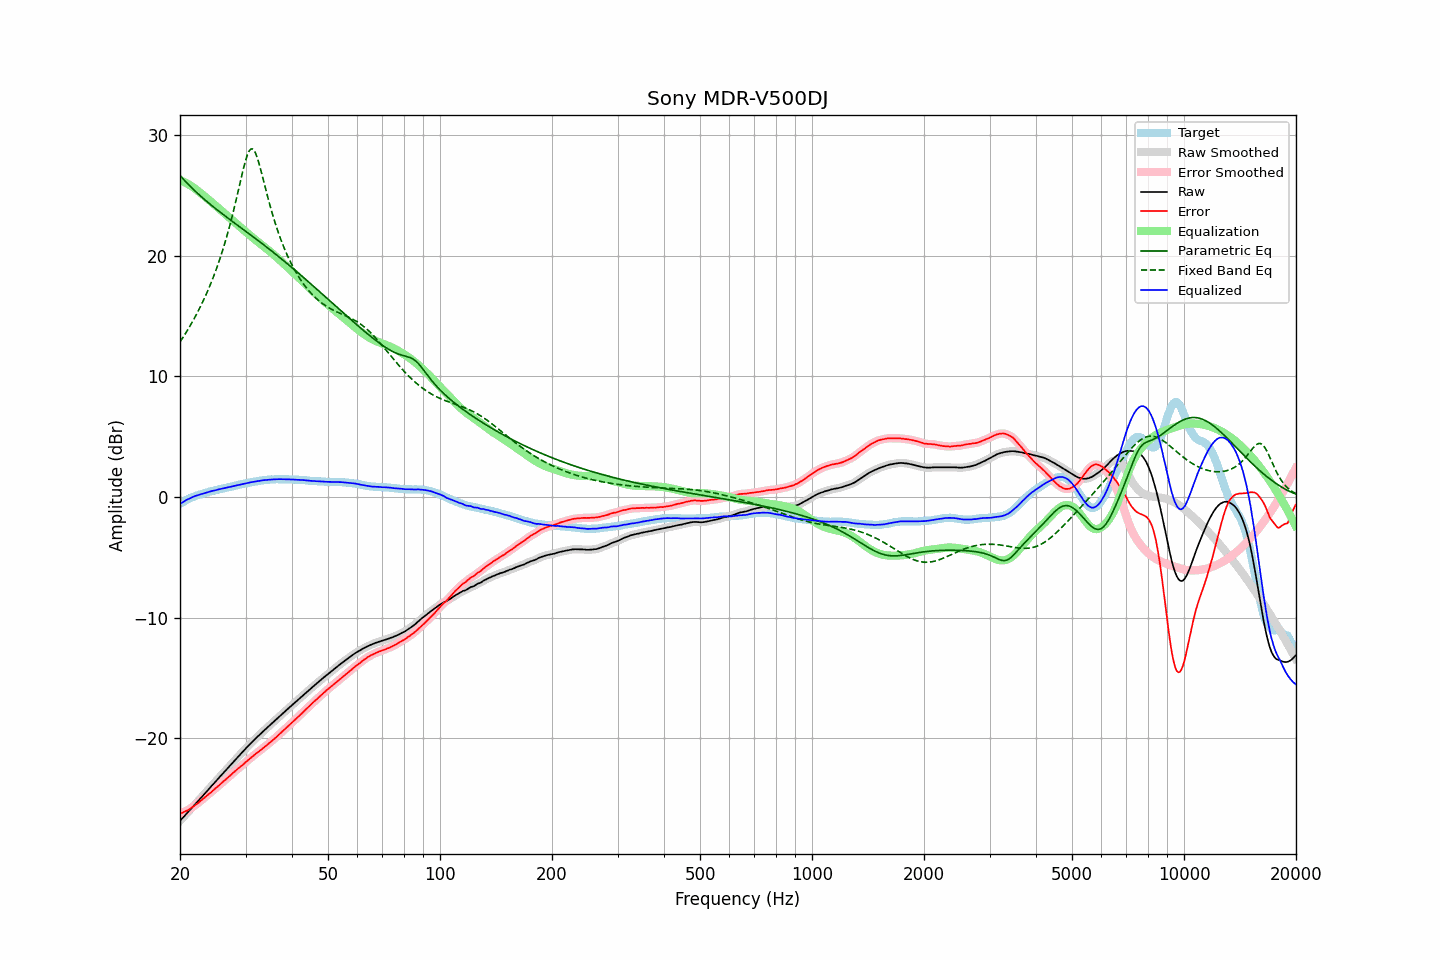

Values plotted in this chart, from the file beside it:
frequency, raw, error, smoothed, error_smoothed, equalization, parametric_eq, fixed_band_eq, equalized_raw, equalized_smoothed, target
20.00, -26.85, -26.27, -26.85, -26.27, 26.27, 26.66, 12.85, -0.58, -0.58, -0.58
20.20, -26.71, -26.22, -26.71, -26.22, 26.22, 26.51, 13.05, -0.49, -0.49, -0.49
20.40, -26.56, -26.15, -26.56, -26.15, 26.16, 26.36, 13.26, -0.40, -0.41, -0.41
20.61, -26.42, -26.08, -26.42, -26.09, 26.09, 26.22, 13.47, -0.33, -0.33, -0.34
20.81, -26.27, -26.02, -26.27, -26.02, 26.02, 26.08, 13.68, -0.25, -0.25, -0.25
21.02, -26.13, -25.96, -26.13, -25.95, 25.95, 25.94, 13.90, -0.18, -0.18, -0.17
21.23, -25.98, -25.87, -25.98, -25.88, 25.87, 25.81, 14.12, -0.11, -0.12, -0.11
21.44, -25.84, -25.79, -25.84, -25.79, 25.78, 25.67, 14.35, -0.06, -0.05, -0.05
21.66, -25.69, -25.69, -25.69, -25.69, 25.69, 25.54, 14.59, 0.00, 0.00, 0.00
21.87, -25.54, -25.59, -25.54, -25.60, 25.60, 25.41, 14.83, 0.06, 0.06, 0.05
22.09, -25.40, -25.50, -25.40, -25.50, 25.50, 25.29, 15.08, 0.10, 0.10, 0.10
22.31, -25.25, -25.40, -25.25, -25.40, 25.40, 25.17, 15.33, 0.15, 0.15, 0.15
22.54, -25.10, -25.29, -25.10, -25.29, 25.29, 25.05, 15.60, 0.19, 0.19, 0.19
22.76, -24.95, -25.18, -24.95, -25.18, 25.18, 24.93, 15.86, 0.23, 0.23, 0.23
22.99, -24.81, -25.07, -24.81, -25.07, 25.08, 24.81, 16.14, 0.26, 0.27, 0.26
23.22, -24.66, -24.96, -24.66, -24.96, 24.97, 24.69, 16.42, 0.31, 0.31, 0.30
23.45, -24.51, -24.85, -24.51, -24.85, 24.86, 24.58, 16.72, 0.35, 0.34, 0.34
23.69, -24.36, -24.74, -24.36, -24.74, 24.74, 24.47, 17.02, 0.38, 0.38, 0.38
23.92, -24.21, -24.63, -24.21, -24.64, 24.63, 24.36, 17.33, 0.42, 0.42, 0.42
24.16, -24.06, -24.53, -24.06, -24.53, 24.52, 24.25, 17.65, 0.46, 0.46, 0.47
24.40, -23.91, -24.41, -23.91, -24.41, 24.41, 24.14, 17.98, 0.50, 0.49, 0.50
24.65, -23.77, -24.29, -23.77, -24.29, 24.29, 24.03, 18.32, 0.52, 0.53, 0.52
24.89, -23.62, -24.17, -23.62, -24.17, 24.18, 23.92, 18.68, 0.56, 0.56, 0.55
25.14, -23.47, -24.06, -23.47, -24.06, 24.06, 23.82, 19.05, 0.59, 0.59, 0.59
25.39, -23.32, -23.94, -23.32, -23.94, 23.94, 23.71, 19.43, 0.63, 0.62, 0.62
25.65, -23.17, -23.83, -23.17, -23.83, 23.83, 23.61, 19.82, 0.66, 0.66, 0.66
25.91, -23.02, -23.70, -23.02, -23.71, 23.71, 23.51, 20.23, 0.69, 0.69, 0.68
26.16, -22.88, -23.59, -22.88, -23.59, 23.59, 23.41, 20.65, 0.72, 0.72, 0.71
26.43, -22.73, -23.48, -22.73, -23.48, 23.48, 23.31, 21.09, 0.75, 0.75, 0.75
26.69, -22.58, -23.36, -22.58, -23.36, 23.36, 23.20, 21.55, 0.78, 0.78, 0.78
26.96, -22.43, -23.24, -22.44, -23.25, 23.24, 23.10, 22.03, 0.81, 0.81, 0.81
27.23, -22.29, -23.13, -22.29, -23.13, 23.12, 23.00, 22.52, 0.83, 0.84, 0.84
27.50, -22.14, -23.01, -22.14, -23.01, 23.01, 22.91, 23.03, 0.87, 0.87, 0.87
27.77, -21.99, -22.88, -21.99, -22.89, 22.89, 22.81, 23.56, 0.90, 0.90, 0.89
28.05, -21.84, -22.77, -21.84, -22.77, 22.77, 22.71, 24.11, 0.93, 0.93, 0.93
28.33, -21.70, -22.65, -21.70, -22.65, 22.66, 22.61, 24.68, 0.96, 0.96, 0.95
28.62, -21.55, -22.53, -21.55, -22.54, 22.54, 22.51, 25.25, 0.99, 0.99, 0.98
28.90, -21.41, -22.43, -21.41, -22.43, 22.43, 22.41, 25.83, 1.02, 1.02, 1.02
29.19, -21.27, -22.31, -21.27, -22.32, 22.32, 22.31, 26.41, 1.04, 1.04, 1.04
29.48, -21.13, -22.22, -21.13, -22.21, 22.20, 22.21, 26.98, 1.07, 1.07, 1.09
29.78, -20.99, -22.09, -20.99, -22.09, 22.09, 22.12, 27.51, 1.10, 1.10, 1.10
30.08, -20.84, -21.97, -20.85, -21.98, 21.98, 22.02, 27.99, 1.13, 1.13, 1.13
30.38, -20.70, -21.86, -20.70, -21.86, 21.86, 21.92, 28.39, 1.16, 1.16, 1.16
30.68, -20.56, -21.75, -20.56, -21.75, 21.75, 21.82, 28.68, 1.19, 1.19, 1.19
30.99, -20.42, -21.63, -20.42, -21.64, 21.64, 21.72, 28.85, 1.22, 1.21, 1.21
31.30, -20.29, -21.52, -20.29, -21.53, 21.53, 21.62, 28.87, 1.24, 1.24, 1.23
31.61, -20.16, -21.42, -20.16, -21.42, 21.42, 21.52, 28.75, 1.26, 1.26, 1.26
31.93, -20.03, -21.31, -20.03, -21.31, 21.31, 21.42, 28.51, 1.28, 1.28, 1.28
32.24, -19.90, -21.20, -19.90, -21.21, 21.21, 21.32, 28.15, 1.31, 1.31, 1.30
32.57, -19.78, -21.11, -19.78, -21.11, 21.11, 21.22, 27.73, 1.32, 1.33, 1.33
32.89, -19.65, -21.00, -19.65, -21.00, 21.00, 21.12, 27.24, 1.35, 1.35, 1.35
33.22, -19.53, -20.90, -19.53, -20.90, 20.90, 21.01, 26.73, 1.37, 1.37, 1.37
33.55, -19.40, -20.79, -19.40, -20.79, 20.79, 20.91, 26.21, 1.39, 1.39, 1.39
33.89, -19.28, -20.68, -19.28, -20.69, 20.68, 20.81, 25.68, 1.40, 1.40, 1.40
34.23, -19.16, -20.58, -19.16, -20.57, 20.58, 20.71, 25.16, 1.42, 1.42, 1.42
34.57, -19.03, -20.46, -19.03, -20.47, 20.47, 20.60, 24.65, 1.44, 1.43, 1.43
34.92, -18.91, -20.35, -18.91, -20.36, 20.36, 20.50, 24.16, 1.44, 1.44, 1.44
35.27, -18.79, -20.25, -18.79, -20.24, 20.24, 20.39, 23.69, 1.45, 1.45, 1.46
35.62, -18.67, -20.12, -18.67, -20.13, 20.13, 20.29, 23.23, 1.46, 1.46, 1.45
35.97, -18.55, -20.01, -18.55, -20.02, 20.01, 20.18, 22.80, 1.46, 1.46, 1.46
... 635 more rows
